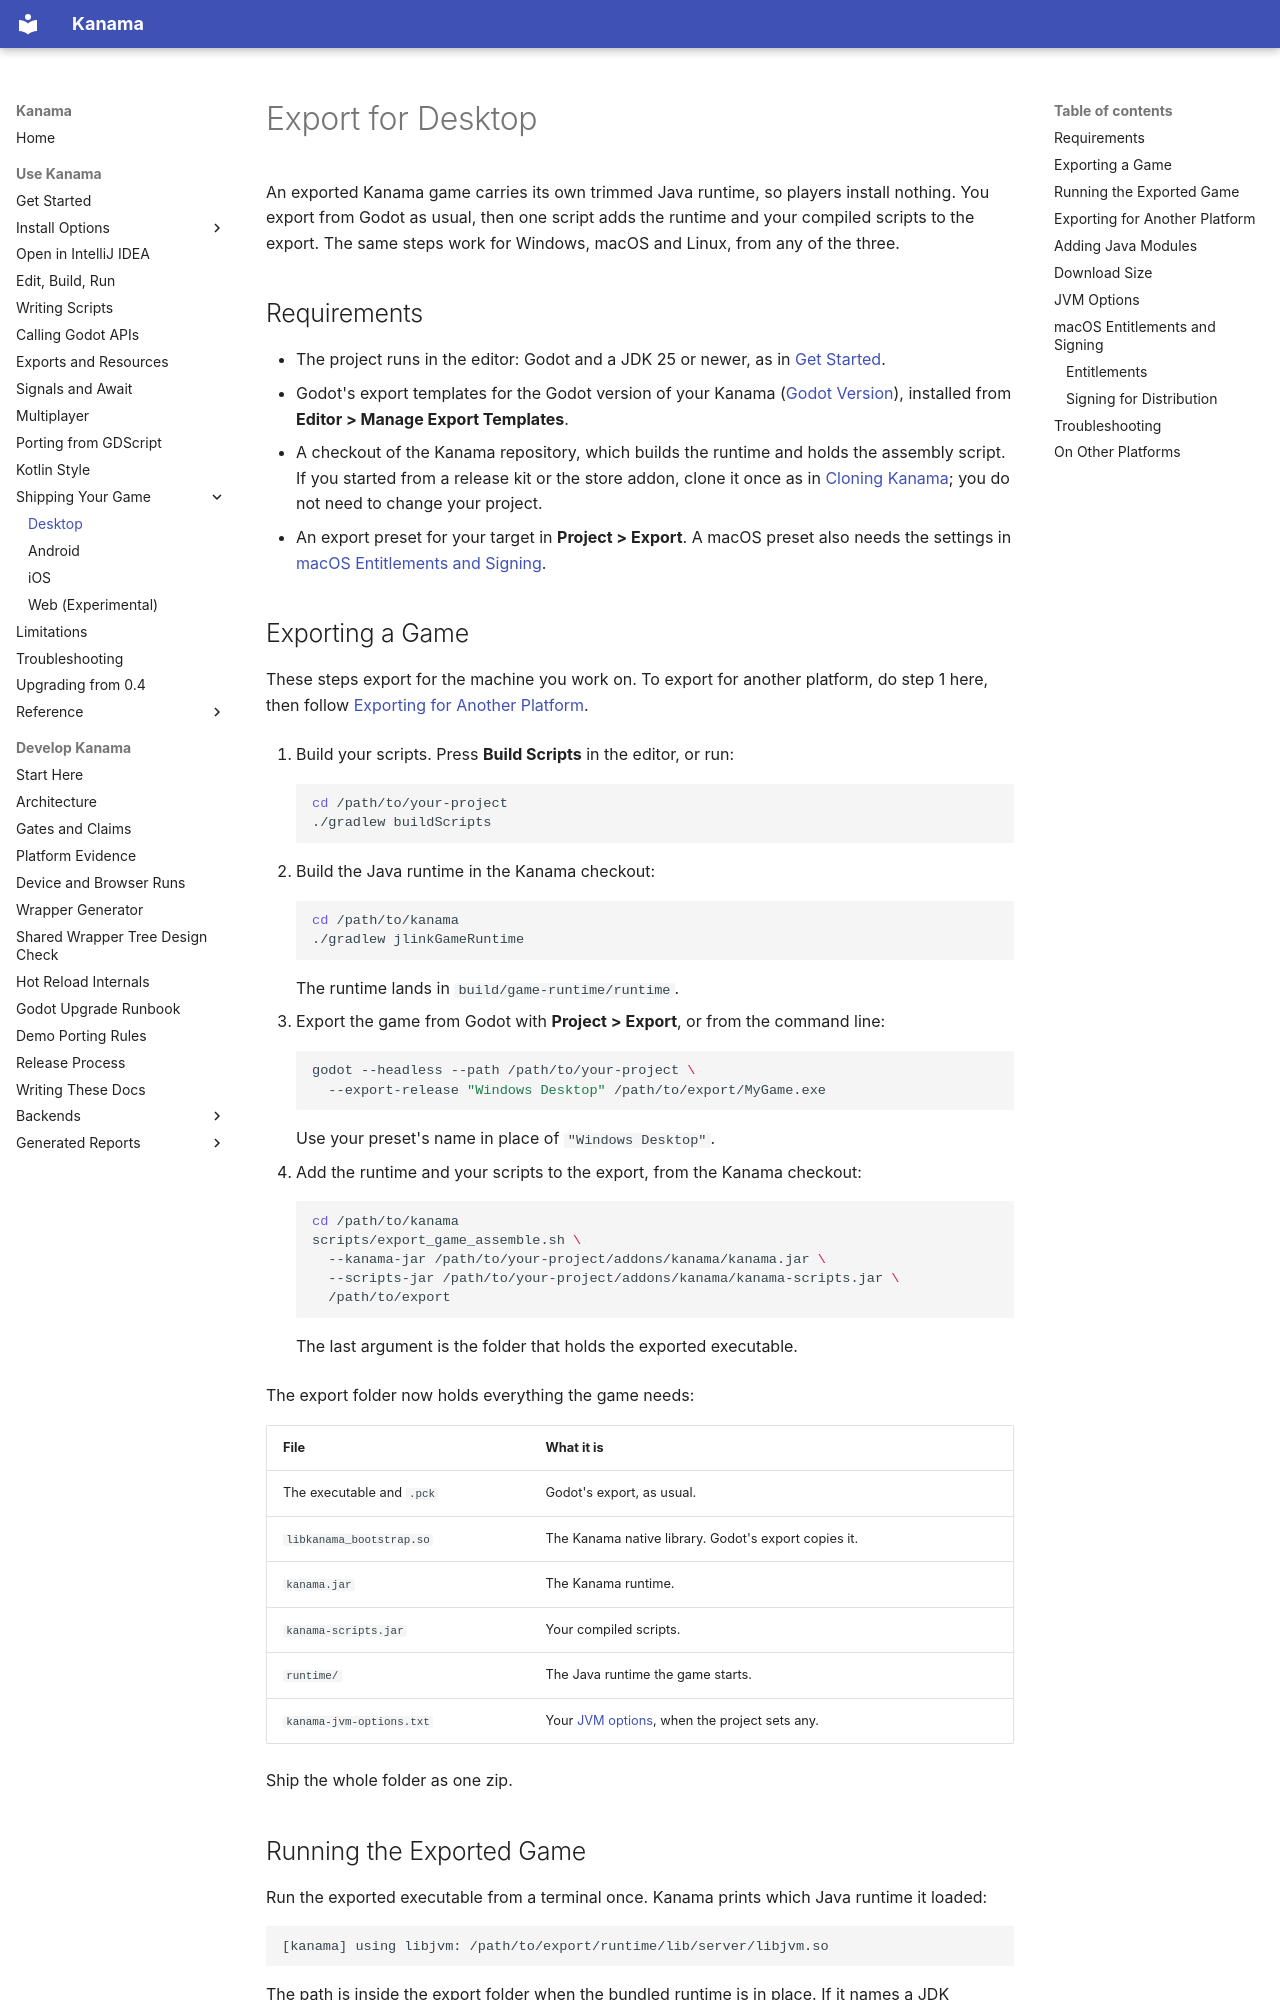

repository: falcon4ever/kanama · page: exporting/desktop/index.html · generator: mkdocs

# Export for Desktop

An exported Kanama game carries its own trimmed Java runtime, so players
install nothing. You export from Godot as usual, then one script adds the
runtime and your compiled scripts to the export. The same steps work for
Windows, macOS and Linux, from any of the three.

## Requirements

- The project runs in the editor: Godot and a JDK 25 or newer, as in
  [Get Started](../getting-started/index.md#requirements).
- Godot's export templates for the Godot version of your Kanama ([Godot Version](../reference/version-support.md#godot-version)),
  installed from **Editor > Manage Export Templates**.
- A checkout of the Kanama repository, which builds the runtime and holds the
  assembly script. If you started from a release kit or the store addon, clone
  it once as in [Cloning Kanama](../getting-started/source-checkout.md#cloning-kanama);
  you do not need to change your project.
- An export preset for your target in **Project > Export**. A macOS preset
  also needs the settings in [macOS Entitlements and Signing](#macos-entitlements-and-signing).

## Exporting a Game

These steps export for the machine you work on. To export for another
platform, do step 1 here, then follow
[Exporting for Another Platform](#exporting-for-another-platform).

1. Build your scripts. Press **Build Scripts** in the editor, or run:

    ```sh
    cd /path/to/your-project
    ./gradlew buildScripts
    ```

2. Build the Java runtime in the Kanama checkout:

    ```sh
    cd /path/to/kanama
    ./gradlew jlinkGameRuntime
    ```

    The runtime lands in `build/game-runtime/runtime`.

3. Export the game from Godot with **Project > Export**, or from the command
   line:

    ```sh
    godot --headless --path /path/to/your-project \
      --export-release "Windows Desktop" /path/to/export/MyGame.exe
    ```

    Use your preset's name in place of `"Windows Desktop"`.

4. Add the runtime and your scripts to the export, from the Kanama checkout:

    ```sh
    cd /path/to/kanama
    scripts/export_game_assemble.sh \
      --kanama-jar /path/to/your-project/addons/kanama/kanama.jar \
      --scripts-jar /path/to/your-project/addons/kanama/kanama-scripts.jar \
      /path/to/export
    ```

    The last argument is the folder that holds the exported executable.

The export folder now holds everything the game needs:

| File | What it is |
| --- | --- |
| The executable and `.pck` | Godot's export, as usual. |
| `libkanama_bootstrap.so` | The Kanama native library. Godot's export copies it. |
| `kanama.jar` | The Kanama runtime. |
| `kanama-scripts.jar` | Your compiled scripts. |
| `runtime/` | The Java runtime the game starts. |
| `kanama-jvm-options.txt` | Your [JVM options](#jvm-options), when the project sets any. |

Ship the whole folder as one zip.

## Running the Exported Game

Run the exported executable from a terminal once. Kanama prints which Java
runtime it loaded:

```text
[kanama] using libjvm: /path/to/export/runtime/lib/server/libjvm.so
```

The path is inside the export folder when the bundled runtime is in place. If
it names a JDK installed on your machine instead, the export has no
`runtime/` folder: run step 4 again.
